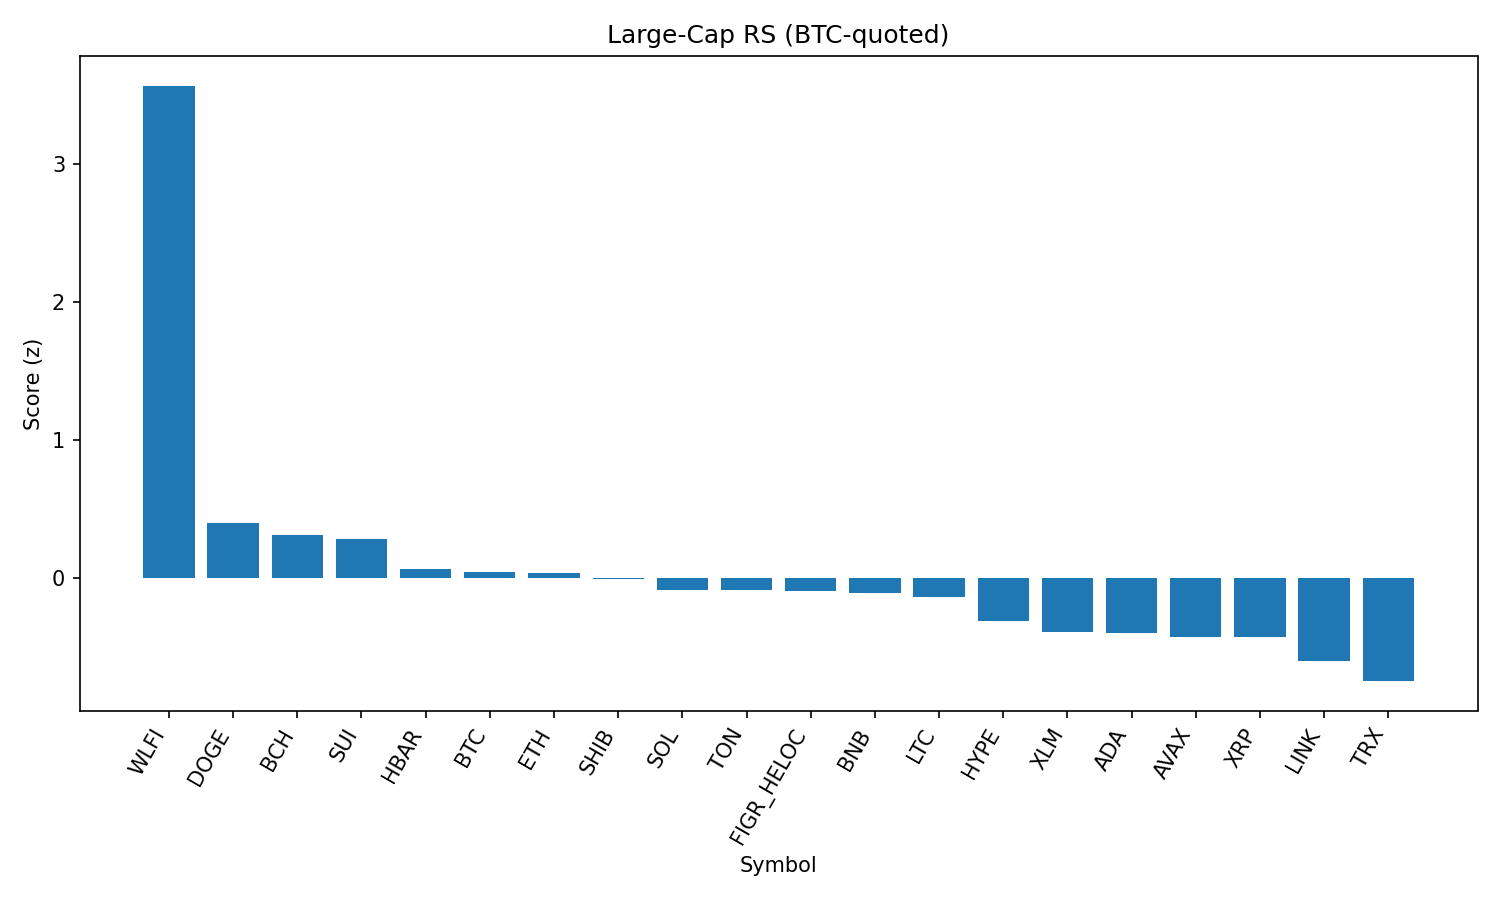

Values plotted in this chart, from the file beside it:
rank, name, symbol, price_btc, price_usd, pct_1h_btc, pct_24h_btc, pct_7d_btc, market_cap_rank, market_cap_usd, volume_usd, score
1, World Liberty Financial, WLFI, 2.09e-06, 0.2325, 0.7553, 16.75, 0.0, 33, 6346844068, 1306069461, 3.563
2, Dogecoin, DOGE, 1.96e-06, 0.218, 0.1413, 1.22, -1.895, 9, 32881370248, 939829668, 0.4021
3, Bitcoin Cash, BCH, 0.005392, 599.9, -0.01884, 1.309, 6.372, 20, 11929824074, 300997992, 0.3123
4, Sui, SUI, 3.05e-05, 3.39, 0.08604, 0.7965, -0.2273, 19, 12112432907, 413066144, 0.2803
5, Hedera, HBAR, 1.98e-06, 0.2204, 0.05009, 1.469, -4.965, 25, 9330784303, 101123970, 0.06734
6, Bitcoin, BTC, 1.0, 111257, 0.0, 0.0, 0.0, 1, 2215560592820, 22532575734, 0.04359
7, Ethereum, ETH, 0.03872, 4308, 0.09305, -0.1973, -5.912, 2, 519840311632, 15618881689, 0.03355
8, Shiba Inu, SHIB, 1.11288e-10, 1.238e-05, 0.01919, 0.6531, -2.701, 31, 7292356812, 103179070, -0.003753
9, Solana, SOL, 0.001829, 203.5, 0.00611, -0.1038, -2.466, 6, 110195749295, 2938136869, -0.0888
10, Toncoin, TON, 2.78e-05, 3.09, 0.0008333, 0.7795, -4.005, 30, 7937377201, 71782764, -0.0897
11, Figure Heloc, FIGR_HELOC, 9.04e-06, 1.0, 0.0, -0.3637, -1.238, 18, 12245407396, 18860, -0.09523
12, BNB, BNB, 0.007842, 872.5, -0.06341, 1.034, -0.8373, 5, 121491871778, 910606848, -0.1056
13, Litecoin, LTC, 0.001026, 114.2, -0.1185, 1.905, 0.002508, 28, 8704997386, 311203577, -0.1348
14, Hyperliquid, HYPE, 0.0004242, 47.2, -0.1852, 0.4793, 3.544, 16, 12780179088, 182417349, -0.3087
15, Stellar, XLM, 3.22e-06, 0.3579, -0.1055, -0.086, -2.578, 22, 11350251435, 91311293, -0.3933
16, Cardano, ADA, 7.45e-06, 0.8289, -0.1438, 0.4032, -1.446, 11, 30249051833, 539361466, -0.3999
17, Avalanche, AVAX, 0.0002198, 24.45, -0.1847, 0.76, -0.2608, 23, 10324059552, 272511328, -0.4269
18, XRP, XRP, 2.544e-05, 2.83, -0.1426, 0.4638, -2.518, 4, 168738321493, 1639121164, -0.4275
19, Chainlink, LINK, 0.0002002, 22.28, -0.1024, -0.1339, -8.089, 13, 15105776965, 433758932, -0.6014
20, TRON, TRX, 2.94e-06, 0.3277, -0.1314, -1.589, -6.44, 10, 31020682979, 2044729148, -0.7459
21, Cronos, CRO, 2.36e-06, 0.2627, -0.07641, -2.579, -12.52, 26, 8835347709, 54154804, -0.9423
